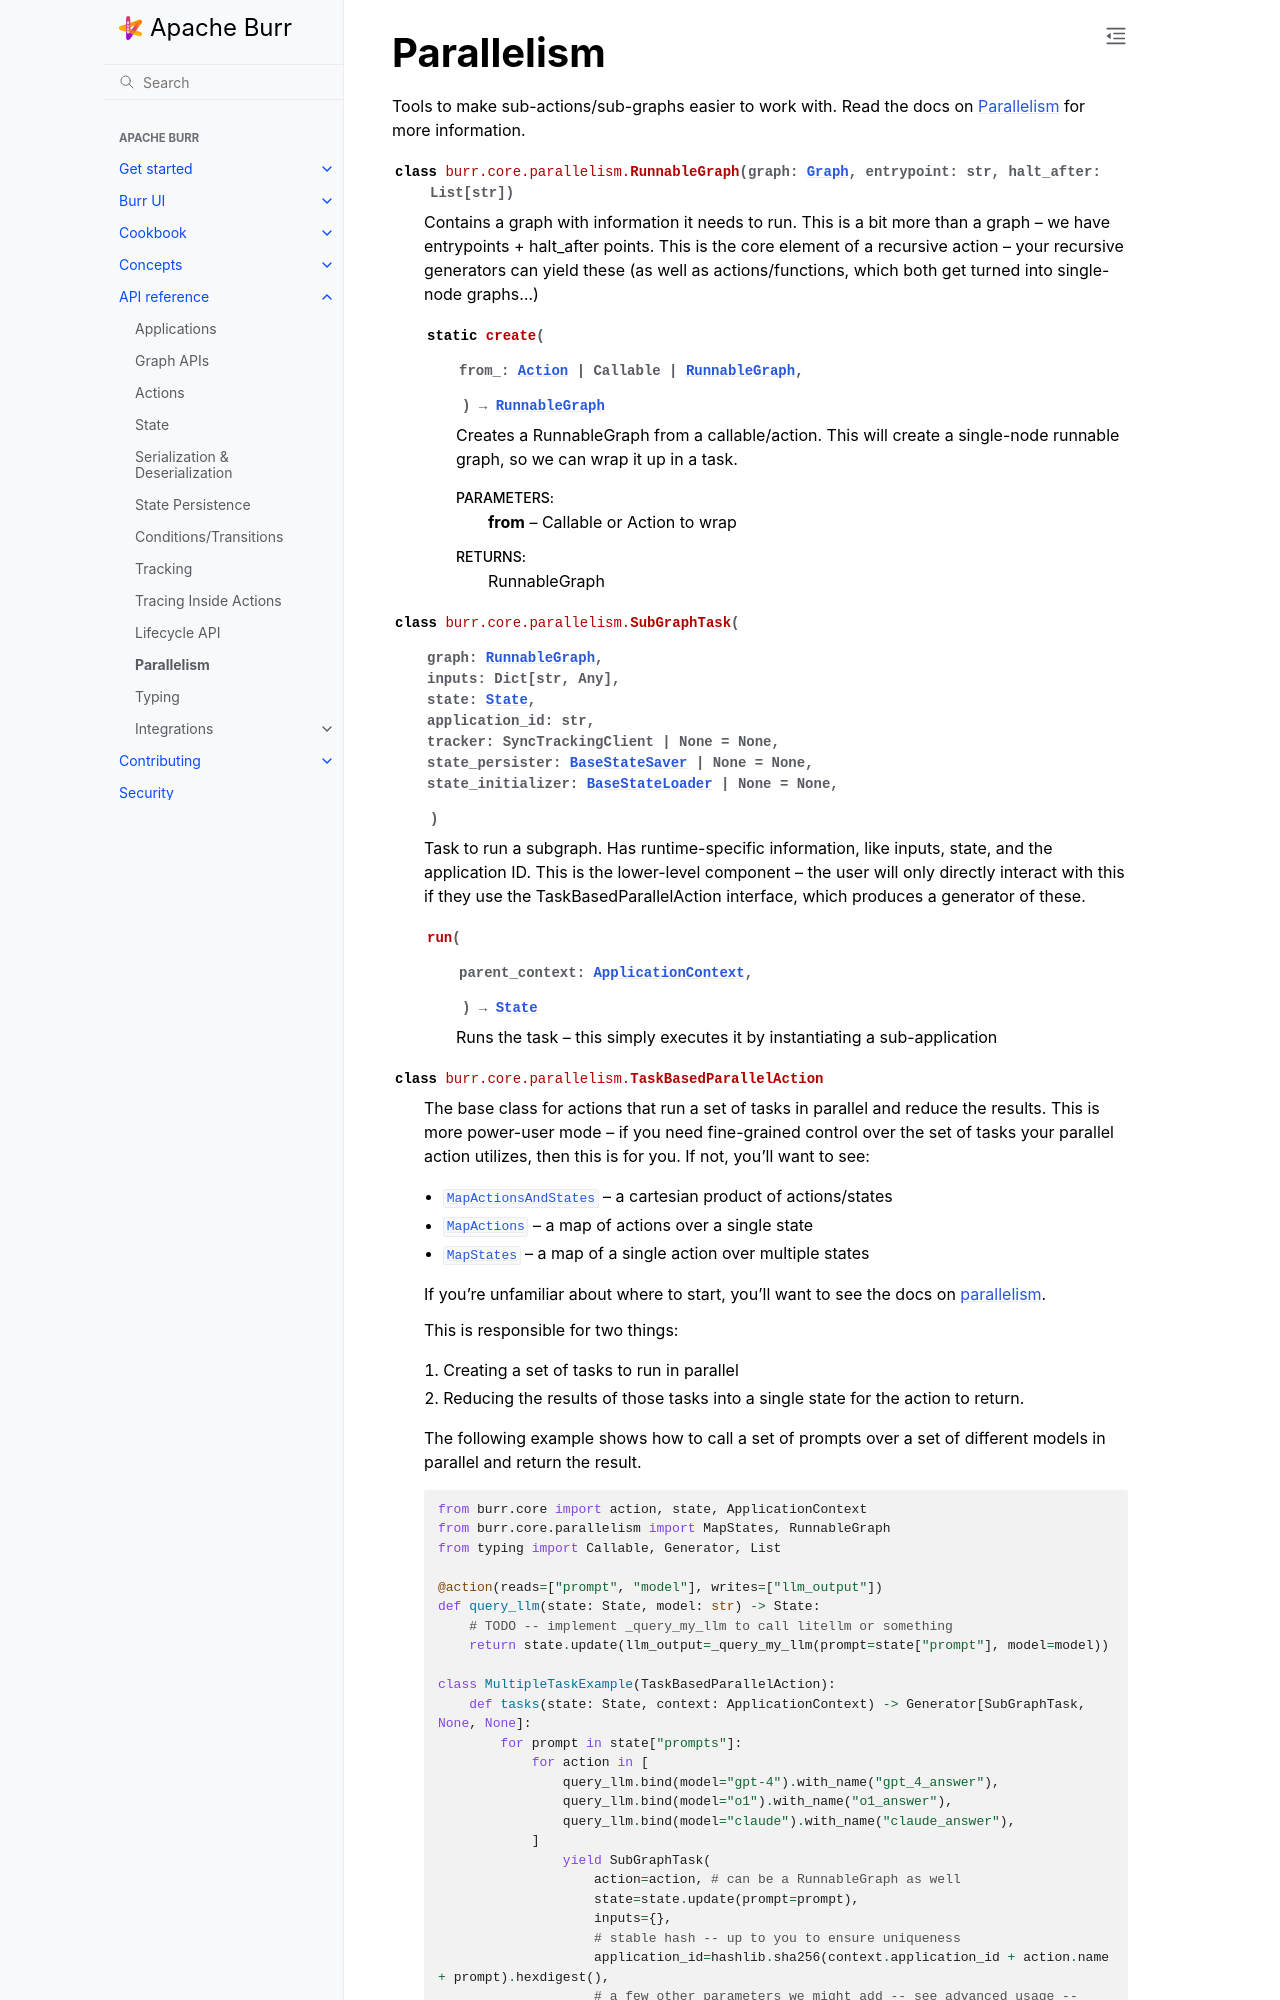

repository: dovel-pr17-validation/pr17r29-pypi-burr · page: reference/parallelism/index.html · generator: sphinx

..
   Licensed to the Apache Software Foundation (ASF) under one
   or more contributor license agreements.  See the NOTICE file
   distributed with this work for additional information
   regarding copyrig
